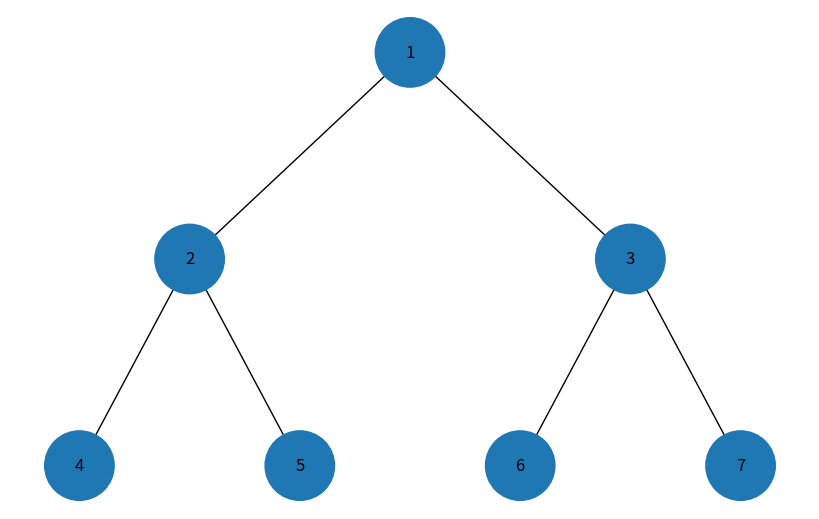

Generate this figure with matplotlib:
import uuid
import networkx as nx
import matplotlib.pyplot as plt
import matplotlib.colors as mcolors


class Node:
    def __init__(self, key):
        self.left = None
        self.right = None
        self.val = key
        self.color = "#000000"  # Початковий колір - чорний
        self.id = str(uuid.uuid4())


def add_edges(graph, node, pos, x=0, y=0, layer=1):
    if node is not None:
        graph.add_node(node.id, color=node.color, label=node.val)
        if node.left:
            graph.add_edge(node.id, node.left.id)
            l = x - 1 / 2 ** layer
            pos[node.left.id] = (l, y - 1)
            l = add_edges(graph, node.left, pos, x=l, y=y - 1, layer=layer + 1)
        if node.right:
            graph.add_edge(node.id, node.right.id)
            r = x + 1 / 2 ** layer
            pos[node.right.id] = (r, y - 1)
            r = add_edges(graph, node.right, pos, x=r, y=y - 1, layer=layer + 1)
    return graph


def draw_tree(tree_root):
    tree = nx.DiGraph()
    pos = {tree_root.id: (0, 0)}
    tree = add_edges(tree, tree_root, pos)

    colors = [node[1]['color'] for node in tree.nodes(data=True)]
    labels = {node[0]: node[1]['label'] for node in tree.nodes(data=True)}

    plt.figure(figsize=(8, 5))
    nx.draw(tree, pos=pos, labels=labels, arrows=False, node_size=2500, node_color=colors)
    plt.show()


def generate_colors(n):
    # Створює градієнт кольорів від темного до світлого
    colors = list(mcolors.TABLEAU_COLORS.values())
    return colors[:n]


def bfs(root):
    queue = [root]
    visited_order = []
    colors = generate_colors(len(queue))

    i = 0
    while queue:
        node = queue.pop(0)
        visited_order.append(node)

        # Призначаємо вузлу колір
        node.color = colors[i % len(colors)]
        i += 1

        if node.left:
            queue.append(node.left)
        if node.right:
            queue.append(node.right)

    return visited_order


def dfs(root):
    stack = [root]
    visited_order = []
    colors = generate_colors(len(stack))

    i = 0
    while stack:
        node = stack.pop()
        visited_order.append(node)

        # Призначаємо вузлу колір
        node.color = colors[i % len(colors)]
        i += 1

        if node.right:
            stack.append(node.right)
        if node.left:
            stack.append(node.left)

    return visited_order


# Створення дерева
root = Node(1)
root.left = Node(2)
root.right = Node(3)
root.left.left = Node(4)
root.left.right = Node(5)
root.right.left = Node(6)
root.right.right = Node(7)

# Обхід у ширину (BFS)
print("BFS Traversal:")
bfs(root)
draw_tree(root)

# Повертаємо кольори вузлів до початкових для наступного обходу
for node in [root, root.left, root.right, root.left.left, root.left.right, root.right.left, root.right.right]:
    node.color = "#000000"

# Обхід у глибину (DFS)
print("DFS Traversal:")
dfs(root)
draw_tree(root)
